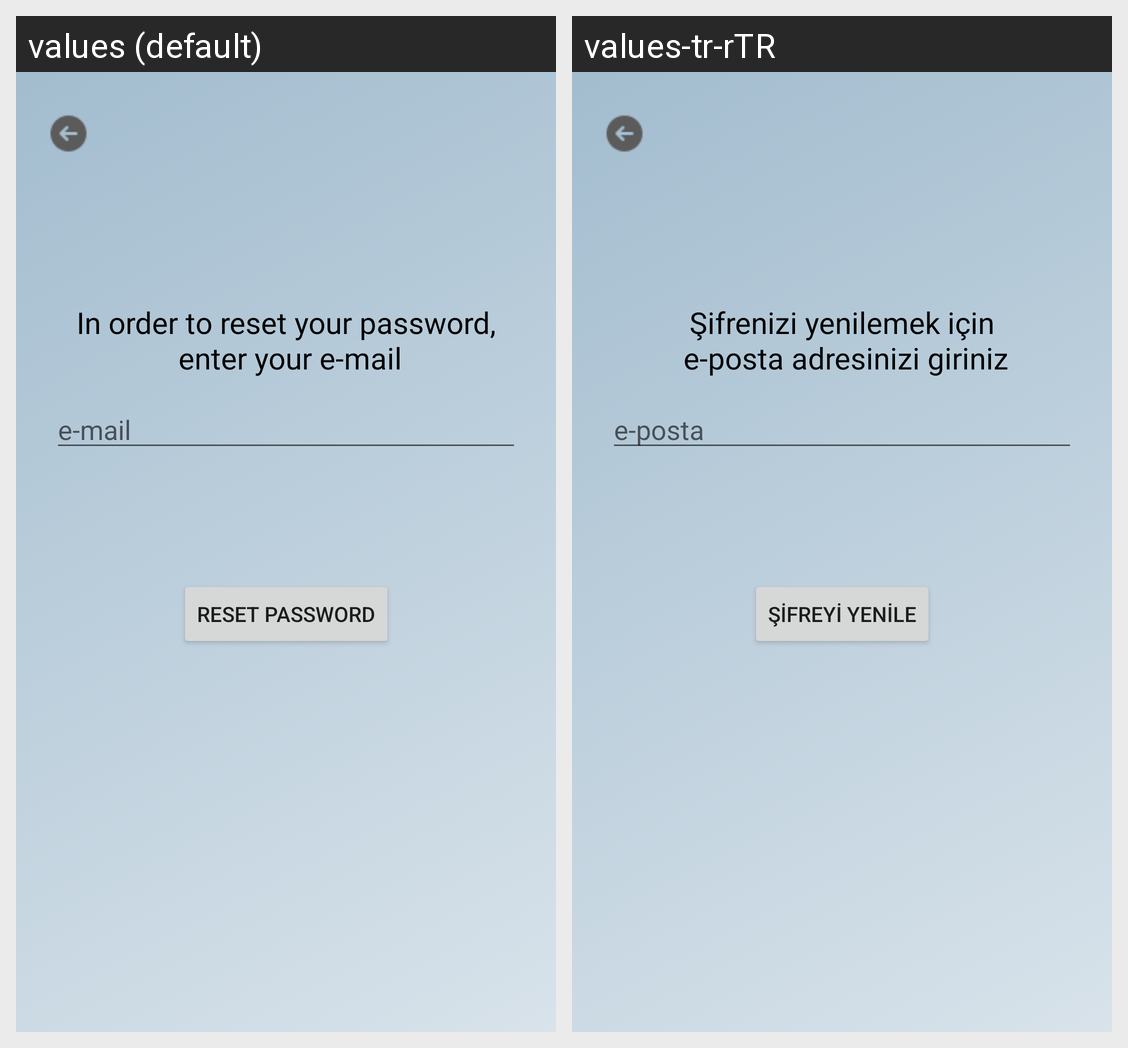

The Android screen above is rendered under two locales of the same app. Produce the string resources it draws, with the default and per-locale values.
Android screen res/layout/fragment_forget_password.xml rendered under 2 locales, left to right: values (default), values-tr-rTR. Device: Nexus 5 (rendered at 1080×1920; each locale shown at half size, 540×960, under a caption strip naming it); theme Theme.FitComApplication.
Strings drawn on this screen, with the default value and each locale's value (text and hints the layout hard-codes, and strings that could not be matched under every locale, appear in the picture but are not listed):

str_reset_pass
  values: In order to reset your password,
       enter your e-mail
  values-tr-rTR: Şifrenizi yenilemek için
       e-posta adresinizi giriniz

hint_str_email
  values: e-mail
  values-tr-rTR: e-posta

button_str_reset_password
  values: RESET PASSWORD
  values-tr-rTR: ŞİFREYİ YENİLE
